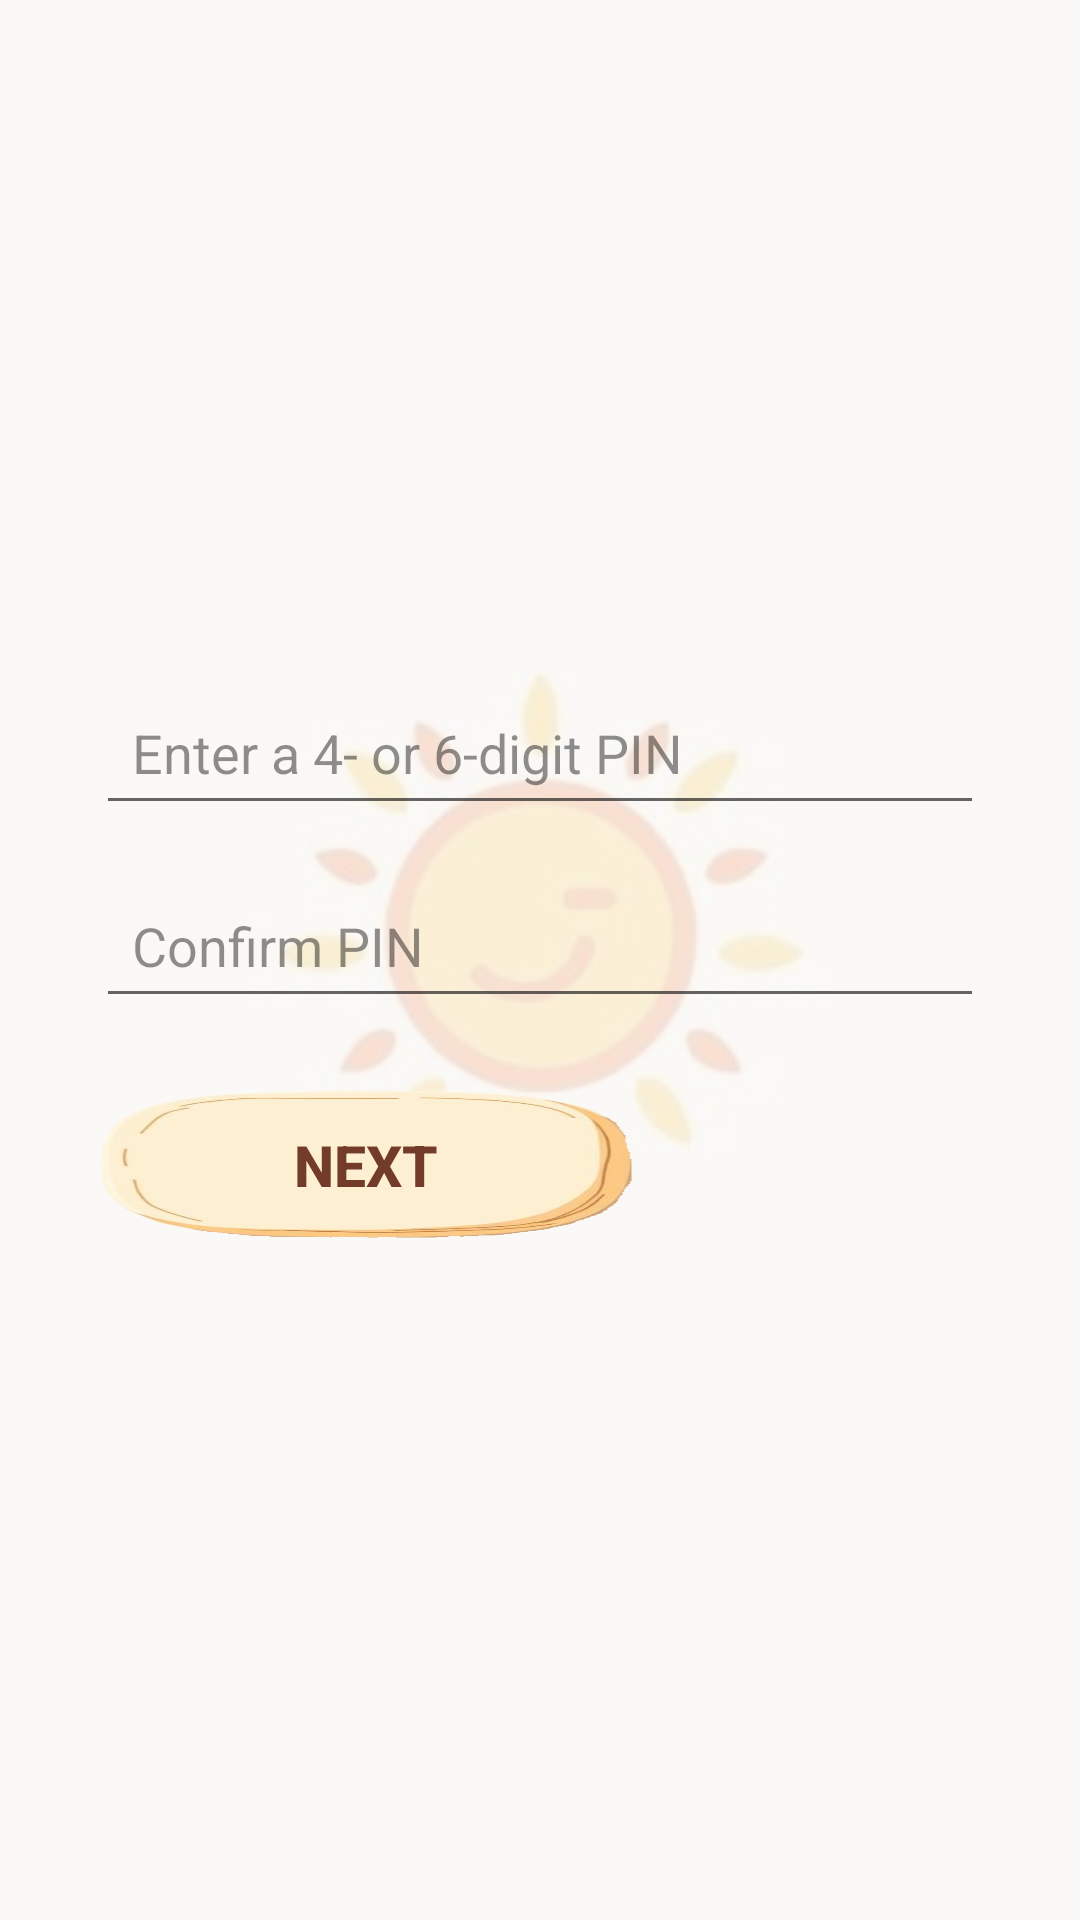

Here is an Android app screen rendered from its layout file. Give the layout XML and the strings, colors and styles it references.
<!-- AndroidManifest.xml: application theme Theme.B07DemoSummer2024 -->
<!-- res/layout/activity_pin_setup.xml -->
<?xml version="1.0" encoding="utf-8"?>
<androidx.constraintlayout.widget.ConstraintLayout xmlns:android="http://schemas.android.com/apk/res/android"
    xmlns:app="http://schemas.android.com/apk/res-auto"
    xmlns:tools="http://schemas.android.com/tools"
    android:layout_width="match_parent"
    android:layout_height="match_parent"
    tools:context=".PinSetupActivity">

    <ImageView
        android:layout_width="match_parent"
        android:layout_height="match_parent"
        android:src="@drawable/sun_symbol"
        android:adjustViewBounds="false"
        android:scaleType="centerCrop"
        android:alpha="0.19"
        />
    <LinearLayout
        android:id="@+id/pinSetup"
        android:layout_width="match_parent"
        android:layout_height="wrap_content"
        android:orientation="vertical"
        android:padding="32dp"
        app:layout_constraintTop_toTopOf="parent"
        app:layout_constraintBottom_toBottomOf="parent"
        app:layout_constraintStart_toStartOf="parent"
        app:layout_constraintEnd_toEndOf="parent">

        <EditText
            android:id="@+id/pinFirst"
            android:layout_width="match_parent"
            android:layout_height="wrap_content"
            android:hint="Enter a 4- or 6-digit PIN"
            android:inputType="numberPassword"
            android:digits="0123456789"
            android:imeOptions="actionDone"
            android:importantForAutofill="no"
            android:padding="12dp"
            style="@style/edit_text_color"
            android:layout_marginBottom="16dp" />

        <EditText
            android:id="@+id/pinSecond"
            android:layout_width="match_parent"
            android:layout_height="wrap_content"
            android:hint="Confirm PIN"
            style="@style/edit_text_color"
            android:inputType="numberPassword"
            android:digits="0123456789"
            android:imeOptions="actionDone"
            android:importantForAutofill="no"
            android:padding="12dp"
            android:layout_marginBottom="24dp" />

        <Button
            android:id="@+id/buttonNext"
            android:text="Next"
            style="@style/simple_button" />

    </LinearLayout>

</androidx.constraintlayout.widget.ConstraintLayout>
<!-- resources referenced by this layout -->
<resources>
  <!-- drawable sun_symbol: png bitmap (drawable, 10739 bytes) -->
  <style name="edit_text_color">
          <item name="android:textColor">@color/browngrey</item>
          <item name="android:textColorHint">@color/light_grey</item>
      </style>
  <style name="simple_button">
          <item name="android:layout_width">180dp</item>
          <item name="android:layout_height">50dp</item>
          <item name="android:background">@drawable/brown_but</item>
          <item name="android:textColor">@color/red_brown</item>
          <item name="android:textStyle">bold</item>
          <item name="android:minHeight">48dp</item>
          <item name="android:textSize">19sp</item>
      </style>
  <style name="Theme.B07DemoSummer2024" parent="Base.Theme.B07DemoSummer2024" />
  <color name="browngrey">#DA421E13</color>
  <color name="light_grey">#70000000</color>
  <!-- drawable brown_but: png bitmap (drawable, 54109 bytes) -->
  <color name="red_brown">#733C2A</color>
  <style name="Base.Theme.B07DemoSummer2024" parent="Theme.AppCompat.Light.NoActionBar">
          <item name="colorPrimary">@color/light_primary</item>
  
      </style>
  <color name="light_primary">#FFF6E9</color>
</resources>
